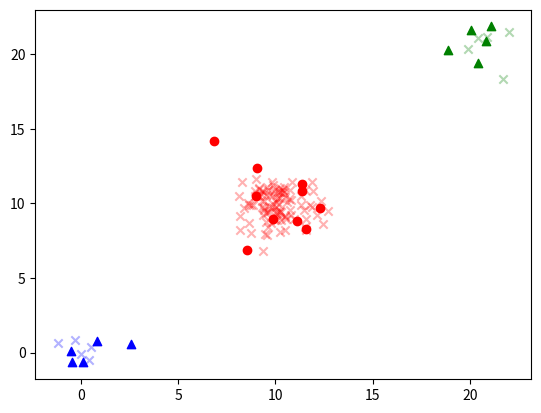

This chart was generated by the following Python code: (Note: this script raises an exception after producing the figure.)
import numpy as np

import matplotlib.pyplot as plt
import matplotlib.patches as mpatches

from matplotlib import colors, cm, interactive
size = 100
mean1= [10,10]
cov1 = [[1,0],[0,1]]
X1 = np.random.multivariate_normal(mean1, cov1, size)

sizel = 10
meanl= [10,10]
covl = [[4,0],[0,4]]
Xl = np.random.multivariate_normal(meanl, covl, sizel)

sizeu = 5
meanu= [0,0]
covu = [[1,0],[0,1]]
Xu = np.random.multivariate_normal(meanu, covu, sizeu)


sizeu2 = 5
meanu2= [20,20]
covu2 = [[1,0],[0,1]]
Xu2 = np.random.multivariate_normal(meanu2, covu2, sizeu2)

size2= 5
mean2= [0,0]
cov2 = [[1,0],[0,1]]
X2 = np.random.multivariate_normal(mean2, cov2, size2)


size2= 5
mean2= [20,20]
cov2 = [[1,0],[0,1]]
X3 = np.random.multivariate_normal(mean2, cov2, size2)

#mean2= [20,10]
#cov2 = [[1,0],[0,1]]
#X2 = np.random.multivariate_normal(mean2, cov2, size/10)
#Y2 = 2 * np.ones((X2.shape[0], 1))


fig = plt.figure()
ax = fig.add_subplot(111)

#Xfull = np.concatenate((X2,X1))
#Yfull = np.concatenate((Y2,Y1))
#random_queries = np.random.randint(0,Xfull.size, 50)

c1 = ax.scatter(X1[:,0], X1[:,1],
           marker= "x", color="red", alpha=0.3)
c2 = ax.scatter(X2[:,0], X2[:,1],
           marker= "x", color="blue", alpha=0.3)
c3 = ax.scatter(X3[:,0], X3[:,1],
           marker= "x", color="green", alpha=0.3)
l = ax.scatter(Xl[:,0], Xl[:,1],
           marker= "o", color="red")
u = ax.scatter(Xu[:,0], Xu[:,1],
           marker= "^", color="blue")
u = ax.scatter(Xu2[:,0], Xu2[:,1],
           marker= "^", color="green")
ax.legend((c1, c2, c3, l, u),("Class1, unlabeled", "Class2, unlabeled", "Class3, unlabeled", "Class1, labeled",
                              "random, Class0"), "upper left")

ax.annotate(
    "very uncertain, likely to be Class0", 
    xy = (0,0), xytext = (140, 20),
    textcoords = 'offset points', ha = 'right', va = 'bottom',
    bbox = dict(boxstyle = 'round,pad=0.5', fc = 'yellow', alpha = 0.5),
    arrowprops = dict(arrowstyle = '->', connectionstyle = 'arc3,rad=0'))

ax.annotate(
    "very uncertain, likely to be Class0", 
    xy = (20,20), xytext = (40, 20),
    textcoords = 'offset points', ha = 'right', va = 'bottom',
    bbox = dict(boxstyle = 'round,pad=0.5', fc = 'yellow', alpha = 0.5),
    arrowprops = dict(arrowstyle = '->', connectionstyle = 'arc3,rad=0'))

ax.annotate(
    "certain to be Class1", 
    xy = (10,10), xytext = (120, 20),
    textcoords = 'offset points', ha = 'right', va = 'bottom',
    bbox = dict(boxstyle = 'round,pad=0.5', fc = 'yellow', alpha = 0.5),
    arrowprops = dict(arrowstyle = '->', connectionstyle = 'arc3,rad=0'))

ax.annotate(
    "bounding box", 
    xy = (6,6), xytext = (-20, 20),
    textcoords = 'offset points', ha = 'right', va = 'bottom',
    bbox = dict(boxstyle = 'round,pad=0.5', fc = 'yellow', alpha = 0.5),
    arrowprops = dict(arrowstyle = '->', connectionstyle = 'arc3,rad=0'))

p = mpatches.Rectangle([6,6], 8,8, edgecolor="black", fill=False)
ax.get_xaxis().set_visible(False)
ax.get_yaxis().set_visible(False)
ax.add_patch(p)
fig.canvas.draw()
plt.show()
